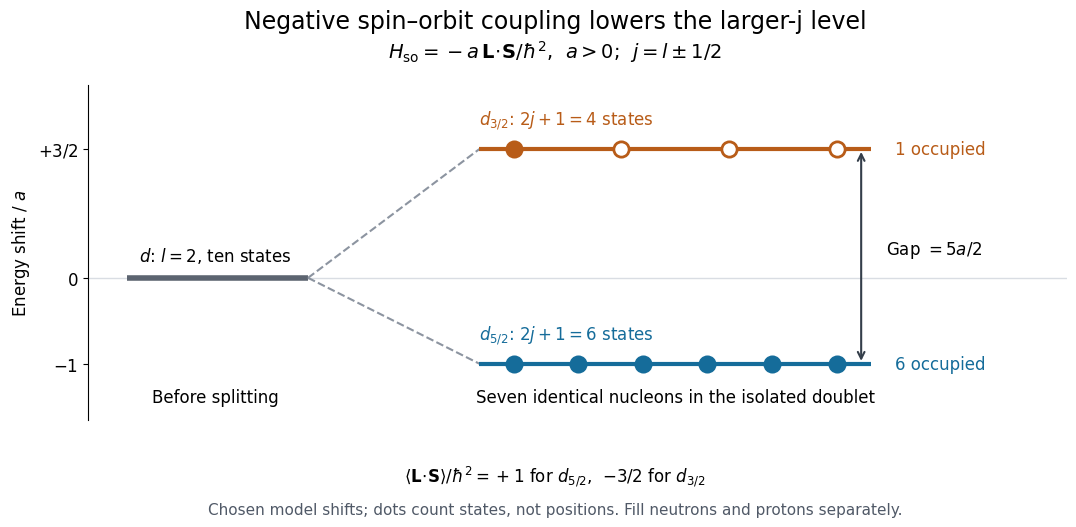

Source code (Python): (Note: this script raises an exception after producing the figure.)
"""Draw an isolated nuclear d doublet; Python 3.14, matplotlib 3.10.7.

Run from _media: MPLBACKEND=Agg python ../nuclear-spin-orbit-splitting-and-occupancy.py
The energy unit a is arbitrary; this is not a fit to a particular nucleus.
"""
from pathlib import Path
import matplotlib.pyplot as plt
import numpy as np


def main():
    plt.rcParams.update({'font.size': 12, 'font.family': 'DejaVu Sans'})
    fig = plt.figure(figsize=(11, 5.4), dpi=100, facecolor='white')
    ax = fig.add_axes([0.075, 0.21, 0.89, 0.62])
    ax.set(xlim=(0, 10), ylim=(-1.65, 2.25), ylabel=r'Energy shift / $a$')
    ax.set_xticks([])
    ax.set_yticks([-1, 0, 1.5], [r'$-1$', '0', r'$+3/2$'])
    ax.spines[['top', 'right', 'bottom']].set_visible(False)
    ax.axhline(0, color='#d9dde3', lw=1)
    ax.hlines(0, 0.4, 2.25, color='#5c6470', lw=4)
    ax.text(1.3, 0.2, r'$d$: $l=2$, ten states', ha='center')
    ax.plot([2.25, 4.0], [0, 1.5], '--', color='#8c94a0')
    ax.plot([2.25, 4.0], [0, -1], '--', color='#8c94a0')
    for j, energy, capacity, occupied, color in [
        ('3/2', 1.5, 4, 1, '#b85c18'), ('5/2', -1, 6, 6, '#156c9a')
    ]:
        ax.hlines(energy, 4.0, 8.0, color=color, lw=3)
        ax.text(4.0, energy + 0.28, rf'$d_{{{j}}}$: $2j+1={capacity}$ states', color=color)
        for k, x in enumerate(np.linspace(4.35, 7.65, capacity)):
            ax.plot(x, energy, 'o', ms=11, mec=color, mew=2,
                    mfc=color if k < occupied else 'white', zorder=3)
        ax.text(8.25, energy, f'{occupied} occupied', va='center', color=color)
    ax.annotate('', xy=(7.9, 1.5), xytext=(7.9, -1),
                arrowprops={'arrowstyle': '<->', 'color': '#343e4a', 'lw': 1.5})
    ax.text(8.15, 0.33, r'Gap $=5a/2$', va='center', fontsize=12)
    ax.text(1.3, -1.45, 'Before splitting', ha='center')
    ax.text(6.0, -1.45, 'Seven identical nucleons in the isolated doublet', ha='center')
    fig.suptitle('Negative spin–orbit coupling lowers the larger-j level', y=0.97, fontsize=17)
    fig.text(0.5, 0.88, r'$H_{\rm so}=-a\,\mathbf{L}\!\cdot\!\mathbf{S}/\hbar^2$,  $a>0$;  $j=l\pm1/2$', ha='center', fontsize=14)
    fig.text(0.5, 0.095, r'$\langle\mathbf{L}\!\cdot\!\mathbf{S}\rangle/\hbar^2=+1$ for $d_{5/2}$,  $-3/2$ for $d_{3/2}$', ha='center')
    fig.text(0.5, 0.035, 'Chosen model shifts; dots count states, not positions. Fill neutrons and protons separately.', ha='center', fontsize=11, color='#505967')
    fig.savefig(Path(__file__).stem + '.png', facecolor='white')
    plt.close(fig)


if __name__ == '__main__':
    main()
